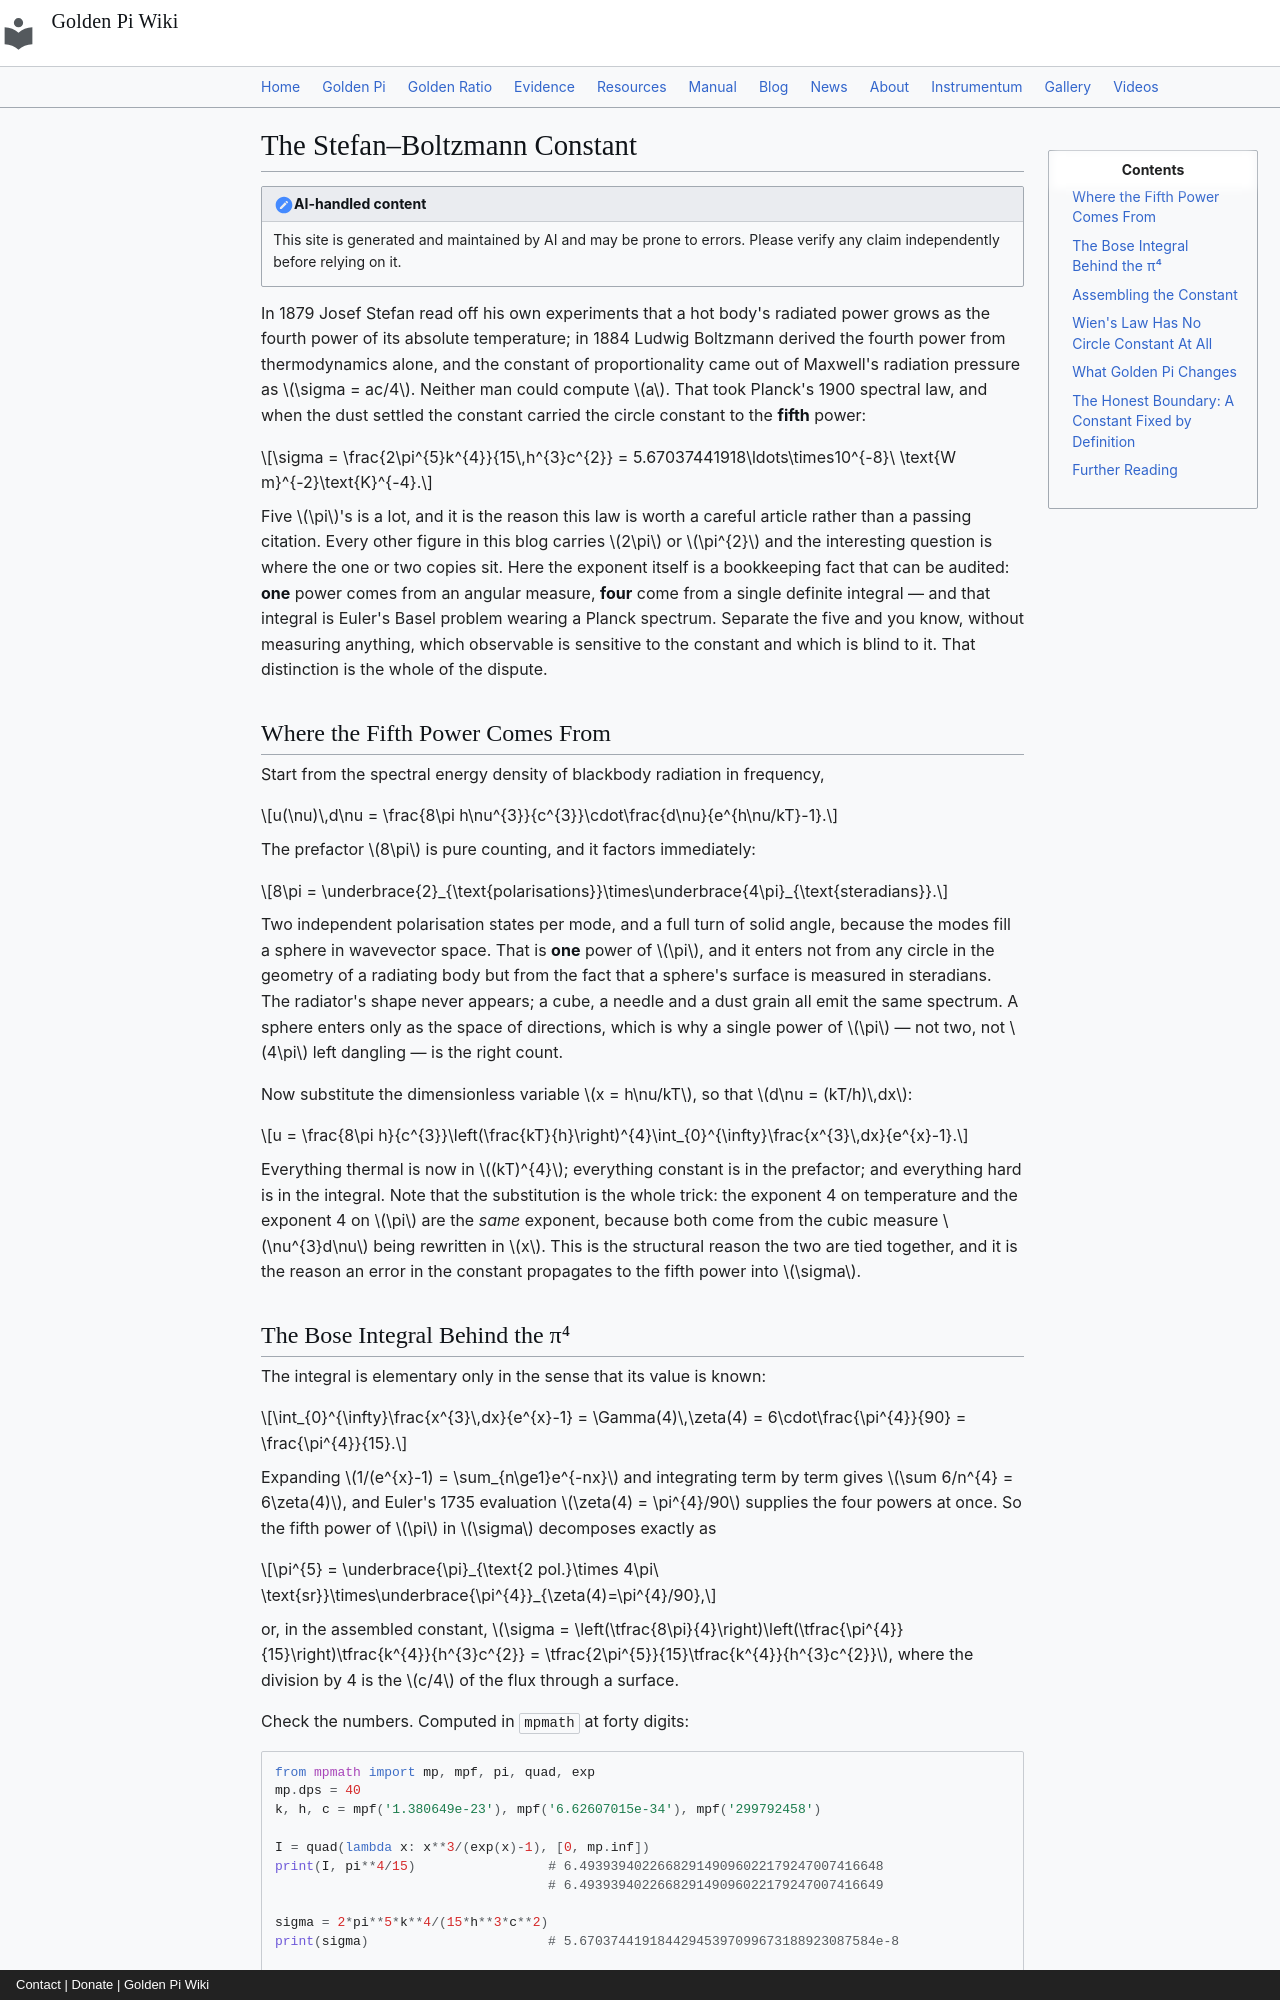

repository: onyxgod777/tvop.github.io · page: blog/posts/2026-11-12-stefan-boltzmann-fifth-power-golden-pi/index.html · generator: mkdocs · copyright: Contact | Donate | Golden Pi Wiki

---
title: "The Stefan–Boltzmann Constant: Why σ = 2π⁵k⁴/(15h³c²) Carries π to the Fifth Power — One from the Solid Angle and Four from Euler's ζ(4) — Why Wien's Law Carries None, and What Golden Pi Changes"
date: 2026-11-12
description: "The Stefan–Boltzmann constant σ = 2π⁵k⁴/(15h³c²) = 5.67037441918×10⁻⁸ W m⁻² K⁻⁴ prints the circle constant to the fifth power, and this article separates the five: one power from the 8π = 2 polarisations × 4π steradians in the mode density, four from the Bose integral ∫₀^∞ x³/(eˣ−1)dx = π⁴/15 = Γ(4)ζ(4), which is Euler's Basel problem in disguise. Every piece is recomputed numerically — the whole Stefan integral quadrature returning 5.67037441918×10⁻⁸ with residual −6.8×10⁻⁴⁹, the flux table (CMB 2.7255 K → 3.128934574×10⁻⁶ W m⁻², 300 K → 459.300328, 1000 K → 5.670374419×10⁴, 5772 K → 6.293859247×10⁷), the Sun's luminosity 3.827990903×10²⁶ W from R = 6.957×10⁸ m and T = 5772 K, the photon density 5.477448429×10¹⁴ m⁻³ at 300 K carrying π¹ rather than π⁵, and the mean photon energy 3ζ(4)/ζ(3) = 2.7011780329 kT. Wien's displacement law is then shown to be π-free in every digit: x = 5(1−e^{−x}) at x = 4.965114231744276 gives b = 2.897771955185 m·K and a peak of 103.45619415 GHz/K, and the median photon at x = 1.4000197860 is a pure zeta ratio. Under Golden Pi (π̂ = 4/√φ = 3.144605511…) the fifth power turns the 0.0959022309% label gap into +0.4804317606% — σ̂ = 2048 k⁴/(15φ^{5/2}h³c²) = 5.6976166988×10⁻⁸ exactly algebraic where π⁵ is transcendental by Lindemann 1882 — while photon density moves only +0.0959022%, b, every T/T′ ratio and every 2.7011780329 stay identical. The honest boundary: since 2019 the SI fixes k and h exactly, so σ is computed from a definition and can carry no evidence either way."
---

# The Stefan–Boltzmann Constant

!!! note "AI-handled content"

    This site is generated and maintained by AI and may be prone to errors. Please verify any claim independently before relying on it.

In 1879 Josef Stefan read off his own experiments that a hot body's radiated power grows as the fourth power of its absolute temperature; in 1884 Ludwig Boltzmann derived the fourth power from thermodynamics alone, and the constant of proportionality came out of Maxwell's radiation pressure as $\sigma = ac/4$. Neither man could compute $a$. That took Planck's 1900 spectral law, and when the dust settled the constant carried the circle constant to the **fifth** power:

$$\sigma = \frac{2\pi^{5}k^{4}}{15\,h^{3}c^{2}} = 5.67037441918\ldots\times10^{-8}\ \text{W m}^{-2}\text{K}^{-4}.$$

Five $\pi$'s is a lot, and it is the reason this law is worth a careful article rather than a passing citation. Every other figure in this blog carries $2\pi$ or $\pi^{2}$ and the interesting question is where the one or two copies sit. Here the exponent itself is a bookkeeping fact that can be audited: **one** power comes from an angular measure, **four** come from a single definite integral — and that integral is Euler's Basel problem wearing a Planck spectrum. Separate the five and you know, without measuring anything, which observable is sensitive to the constant and which is blind to it. That distinction is the whole of the dispute.

## Where the Fifth Power Comes From

Start from the spectral energy density of blackbody radiation in frequency,

$$u(\nu)\,d\nu = \frac{8\pi h\nu^{3}}{c^{3}}\cdot\frac{d\nu}{e^{h\nu/kT}-1}.$$

The prefactor $8\pi$ is pure counting, and it factors immediately:

$$8\pi = \underbrace{2}_{\text{polarisations}}\times\underbrace{4\pi}_{\text{steradians}}.$$

Two independent polarisation states per mode, and a full turn of solid angle, because the modes fill a sphere in wavevector space. That is **one** power of $\pi$, and it enters not from any circle in the geometry of a radiating body but from the fact that a sphere's surface is measured in steradians. The radiator's shape never appears; a cube, a needle and a dust grain all emit the same spectrum. A sphere enters only as the space of directions, which is why a single power of $\pi$ — not two, not $4\pi$ left dangling — is the right count.

Now substitute the dimensionless variable $x = h\nu/kT$, so that $d\nu = (kT/h)\,dx$:

$$u = \frac{8\pi h}{c^{3}}\left(\frac{kT}{h}\right)^{4}\int_{0}^{\infty}\frac{x^{3}\,dx}{e^{x}-1}.$$

Everything thermal is now in $(kT)^{4}$; everything constant is in the prefactor; and everything hard is in the integral. Note that the substitution is the whole trick: the exponent 4 on temperature and the exponent 4 on $\pi$ are the *same* exponent, because both come from the cubic measure $\nu^{3}d\nu$ being rewritten in $x$. This is the structural reason the two are tied together, and it is the reason an error in the constant propagates to the fifth power into $\sigma$.
